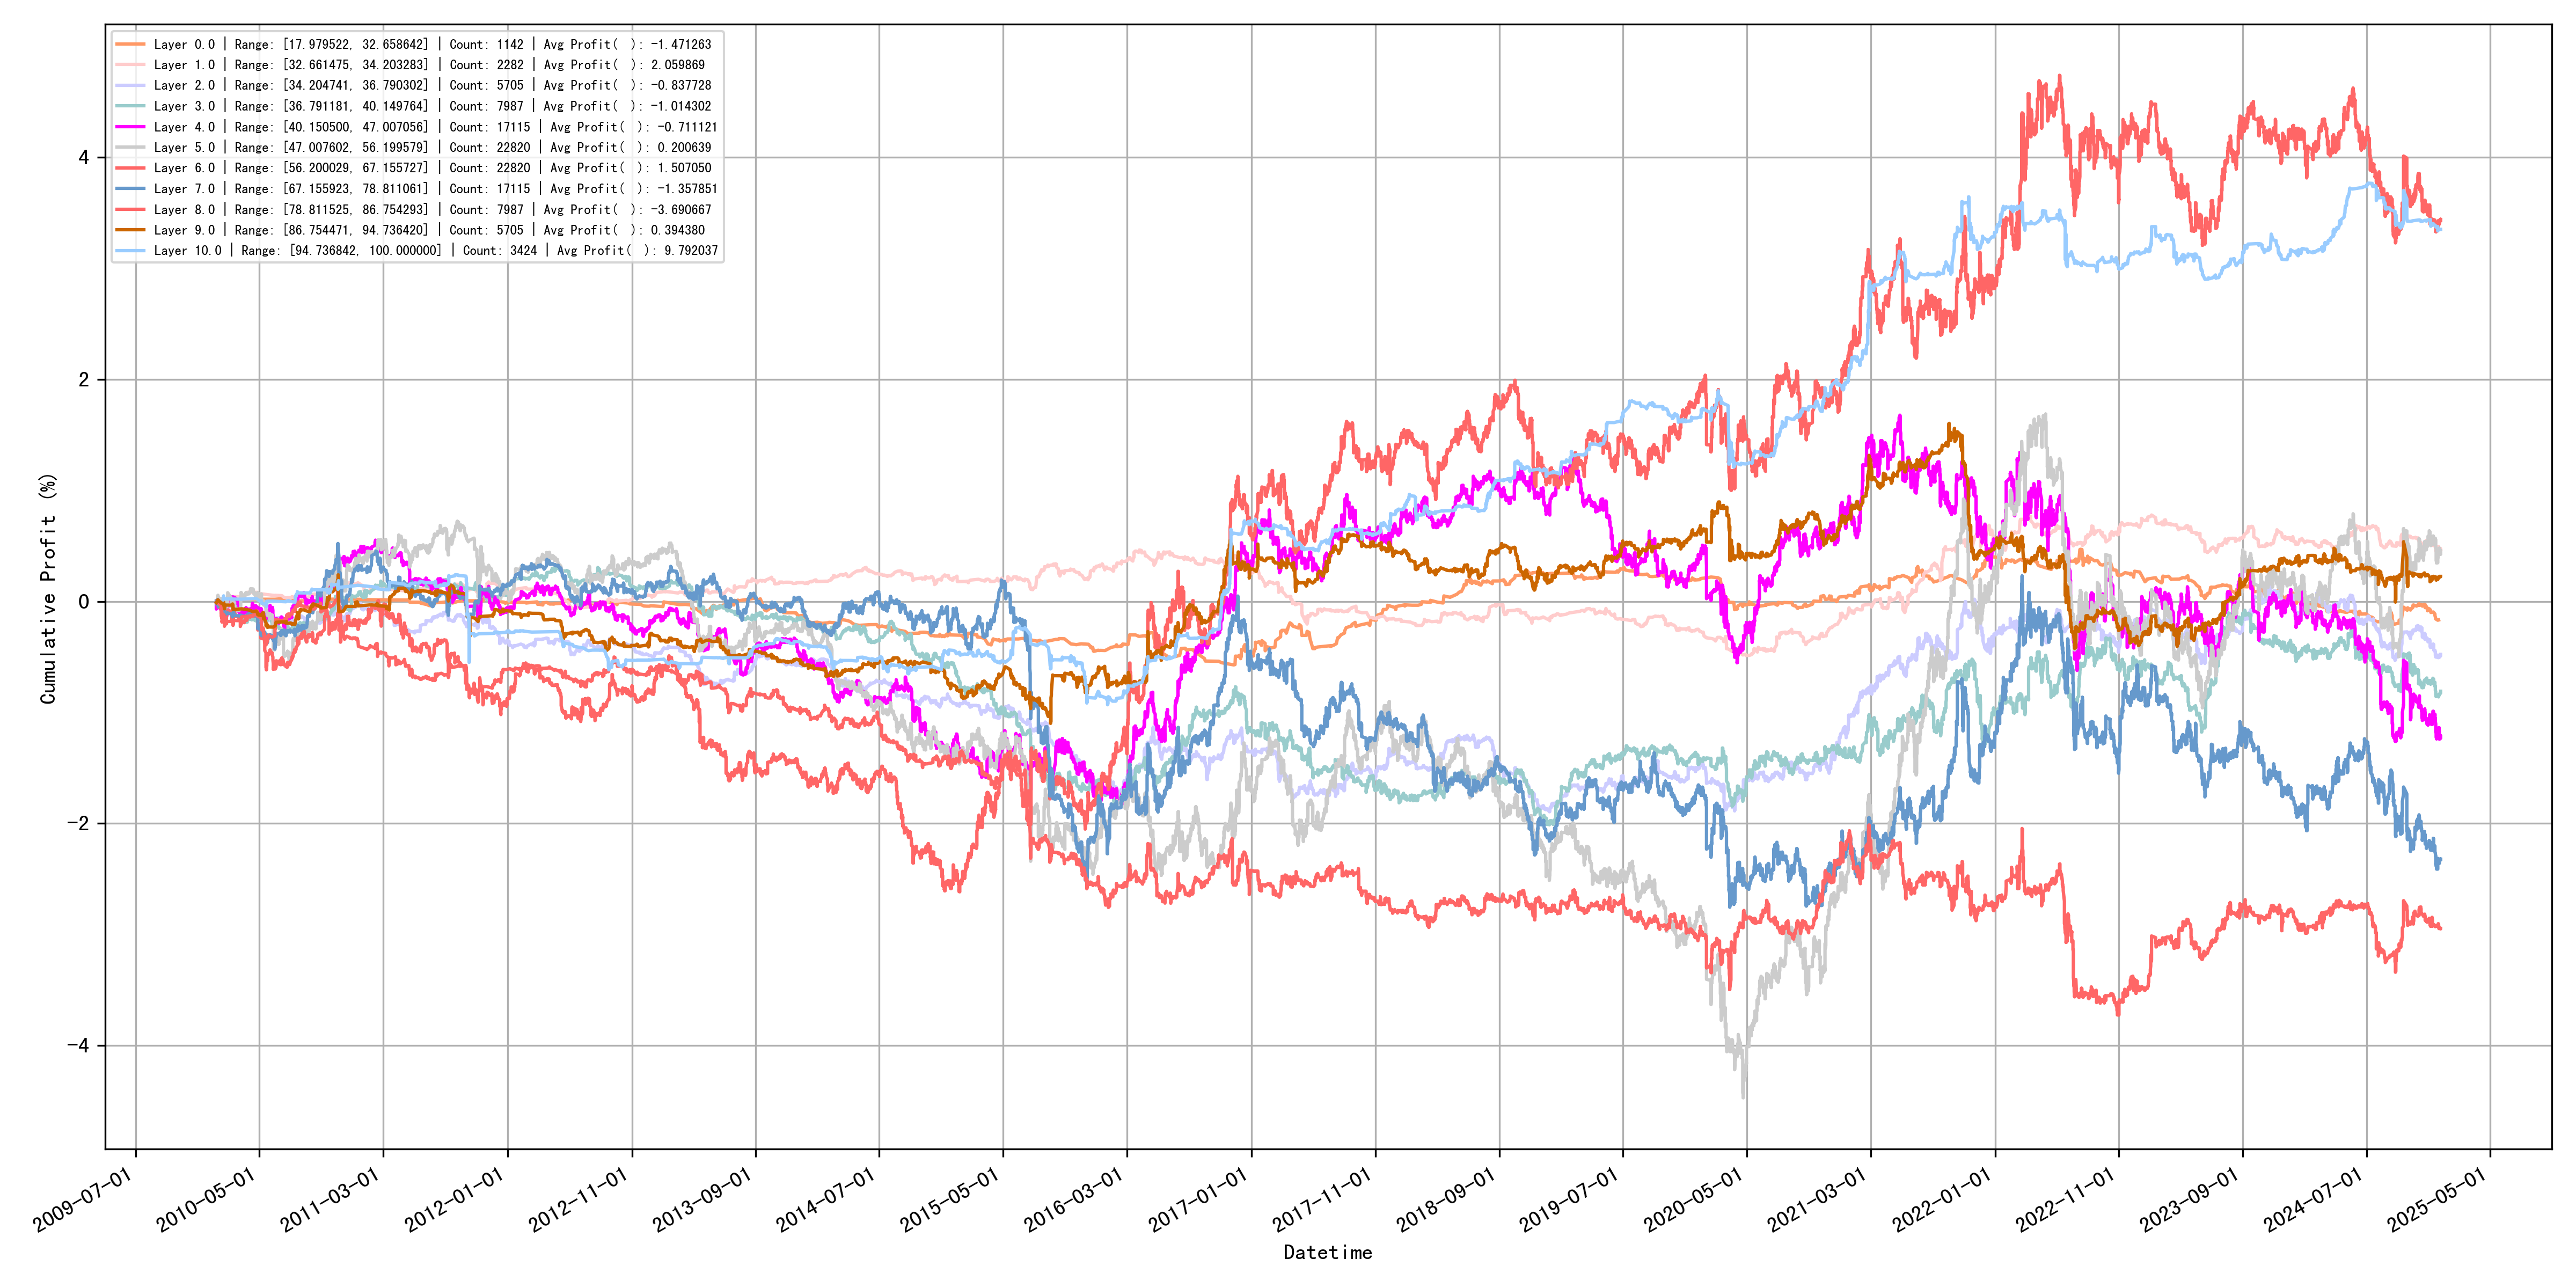

The data file committed next to this chart (first rows):
quantile_layer, min, max, count, avg_profit
0, 17.98, 32.66, 1142, -1.471
1, 32.66, 34.2, 2282, 2.06
2, 34.2, 36.79, 5705, -0.8377
3, 36.79, 40.15, 7987, -1.014
4, 40.15, 47.01, 17115, -0.7111
5, 47.01, 56.2, 22820, 0.2006
6, 56.2, 67.16, 22820, 1.507
7, 67.16, 78.81, 17115, -1.358
8, 78.81, 86.75, 7987, -3.691
9, 86.75, 94.74, 5705, 0.3944
10, 94.74, 100.0, 3424, 9.792
